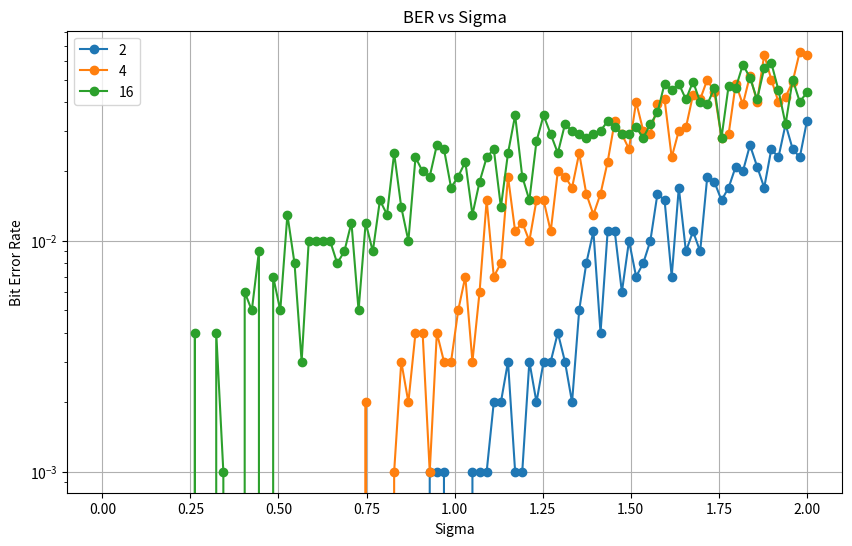
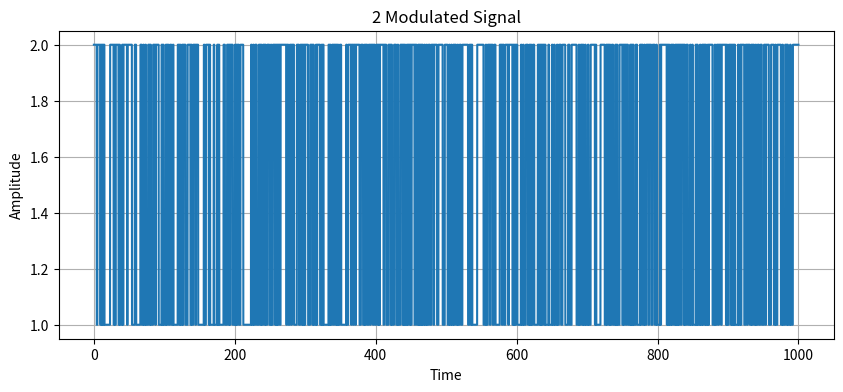
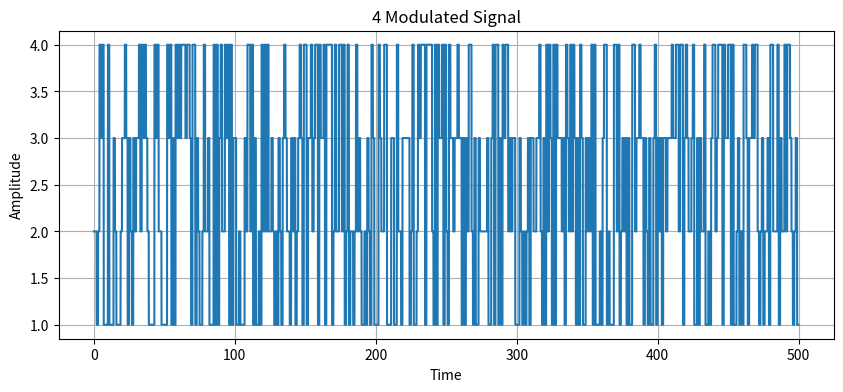
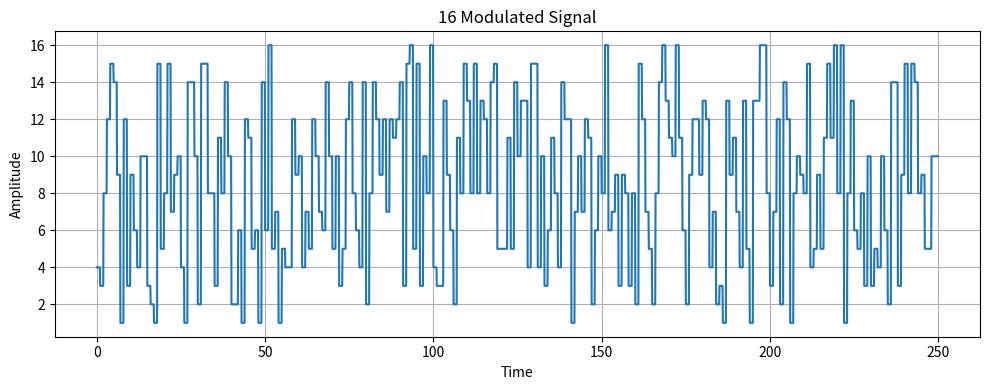

Reproduce these figures in Python, in order.
import numpy as np
import matplotlib.pyplot as plt
from math import pi

def generate_bit_sequence(length):
    return np.random.randint(0, 2, length)

def psk_modulate(bits, m, samples_per_bit):
    symbol_map = np.exp(1j * 2 * pi * np.arange(m) / m)
    symbols = []
    bits = list(bits)
    
    while bits:
      if m == 2: # 2PSK
        index = bits.pop(0)
        symbols.append(symbol_map[index]* (index + 1))
      elif m == 4 and len(bits) >= 2: # 4PSK
          bits_pair = bits.pop(0), bits.pop(0)
          index = bits_pair[0] * 2 + bits_pair[1]
          symbols.append(symbol_map[index] * (index + 1))
      elif m == 16 and len(bits) >= 4: # 16PSK
          bits_quartet = [bits.pop(0) for _ in range(4)]
          index = (bits_quartet[0] * 8 + bits_quartet[1] * 4 + bits_quartet[2] * 2 + bits_quartet[3])
          symbols.append(symbol_map[index] * (index + 1))
      else:
          break
      
    modulated_signal = []
    for symbol in symbols:
        modulated_signal.extend([symbol] * samples_per_bit)
    return np.array(modulated_signal)

def add_noise(signal, sigma):
    noise = np.random.normal(0, sigma, len(signal)) + 1j * np.random.normal(0, sigma, len(signal))
    return signal + noise

def psk_demodulate(received_signal, m, samples_per_bit, expected_bits_len):
    received_bits = []
    for i in range(0, len(received_signal), samples_per_bit):
        symbol_block = received_signal[i:i+samples_per_bit]
        avg_symbol = np.mean(symbol_block)

        if m == 2: # 2PSK
            received_bits.append(0 if avg_symbol.real > 0 else 1)
        elif m == 4: # 4PSK
            phase = np.angle(avg_symbol)
            phase = (phase + 2*pi) % (2*pi)
            index = round(phase / (2*pi) * 4) % 4
            received_bits.extend([index // 2, index % 2])
        elif m == 16: # 16PSK
            phase = np.angle(avg_symbol)
            phase = (phase + 2*pi) % (2*pi)
            index = round(phase / (2 * pi) * 16) % 16
            received_bits.extend([index // 8, (index % 8) // 4, (index % 4) // 2, index % 2])
            
    return np.array(received_bits, dtype=int)[:expected_bits_len]

def calculate_ber(original_bits, demodulated_bits):
    return np.sum(original_bits != demodulated_bits) / len(original_bits)


def plot_modulated_signal(signal, title, samples_per_bit):
    plt.figure(figsize=(10, 4))
    time = np.arange(len(signal)) / samples_per_bit
    # Рисуем модуль комплексного сигнала
    plt.plot(time, np.abs(signal))
    plt.xlabel("Time")
    plt.ylabel("Amplitude")
    plt.title(title)
    plt.grid(True)


def plot_ber_vs_sigma(sigmas, ber_values, title, ax, label, smoothing_factor=100):
    smoothed_sigmas = []
    smoothed_ber_values = []

    for i in range(len(sigmas)):
      
        temp_sigmas = []
        temp_ber_values = []
        for _ in range(smoothing_factor):
            temp_sigmas.append(sigmas[i])
            temp_ber_values.append(ber_values[i])
        
        smoothed_sigmas.append(np.mean(temp_sigmas))
        smoothed_ber_values.append(np.mean(temp_ber_values))
        
    ax.plot(smoothed_sigmas, smoothed_ber_values, marker='o', label=label)
    ax.set_xlabel("Sigma")
    ax.set_ylabel("Bit Error Rate")
    ax.set_title(title)
    ax.set_yscale('log')  
    ax.grid(True)
    ax.legend()

if __name__ == "__main__":
    num_bits = 1000
    samples_per_bit = 10
    sigmas = np.linspace(0, 2, 100)
    modulations = [2, 4, 16]
    ber_results = {m: [] for m in modulations}

    plt.figure(figsize=(10, 6))
    ax = plt.gca()

    for i, m in enumerate(modulations):
        original_bits = generate_bit_sequence(num_bits)
        modulated_signal = psk_modulate(original_bits.copy(), m, samples_per_bit)
        plot_modulated_signal(modulated_signal, f"{m} Modulated Signal", samples_per_bit)

        for sigma in sigmas:
            noisy_signal = add_noise(modulated_signal, sigma)
            demodulated_bits = psk_demodulate(noisy_signal, m, samples_per_bit, len(original_bits))
            ber = calculate_ber(original_bits, demodulated_bits)
            ber_results[m].append(ber)
    
    for m in modulations:
      plot_ber_vs_sigma(sigmas, ber_results[m], "BER vs Sigma", ax, f"{m}")

    plt.tight_layout()
    plt.show()